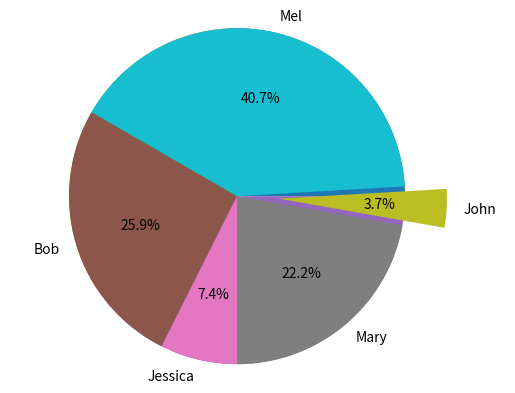

Here is the Python script that generated this plot:
#!/usr/bin/env python
# coding: utf-8

# In[1]:


import pandas as pd
import matplotlib.pyplot as plt
get_ipython().magic(u'matplotlib inline')

names = ['Bob', 'Jessica', 'Mary', 'John', 'Mel']
absences = [3,0,1,0,8]
detentions = [2,1,0,0,1]
warnings = [2,1,5,1,2]

GradeList = zip(names,absences,detentions,warnings)
columns=['Names', 'Absences', 'Detentions', 'Warnings']
df = pd.DataFrame(data = GradeList, columns=columns)

df


# In[2]:


df['TotalDemerits'] = df['Absences'] + df['Detentions'] + df['Warnings']
df


# In[3]:


plt.pie(df['TotalDemerits'])


# In[4]:


plt.pie(df['TotalDemerits'],
        labels=df['Names'],
        explode=(0,0,0,0.25,0),
        startangle=150,
        autopct='%1.1f%%',)

plt.axis('equal')
plt.show()

